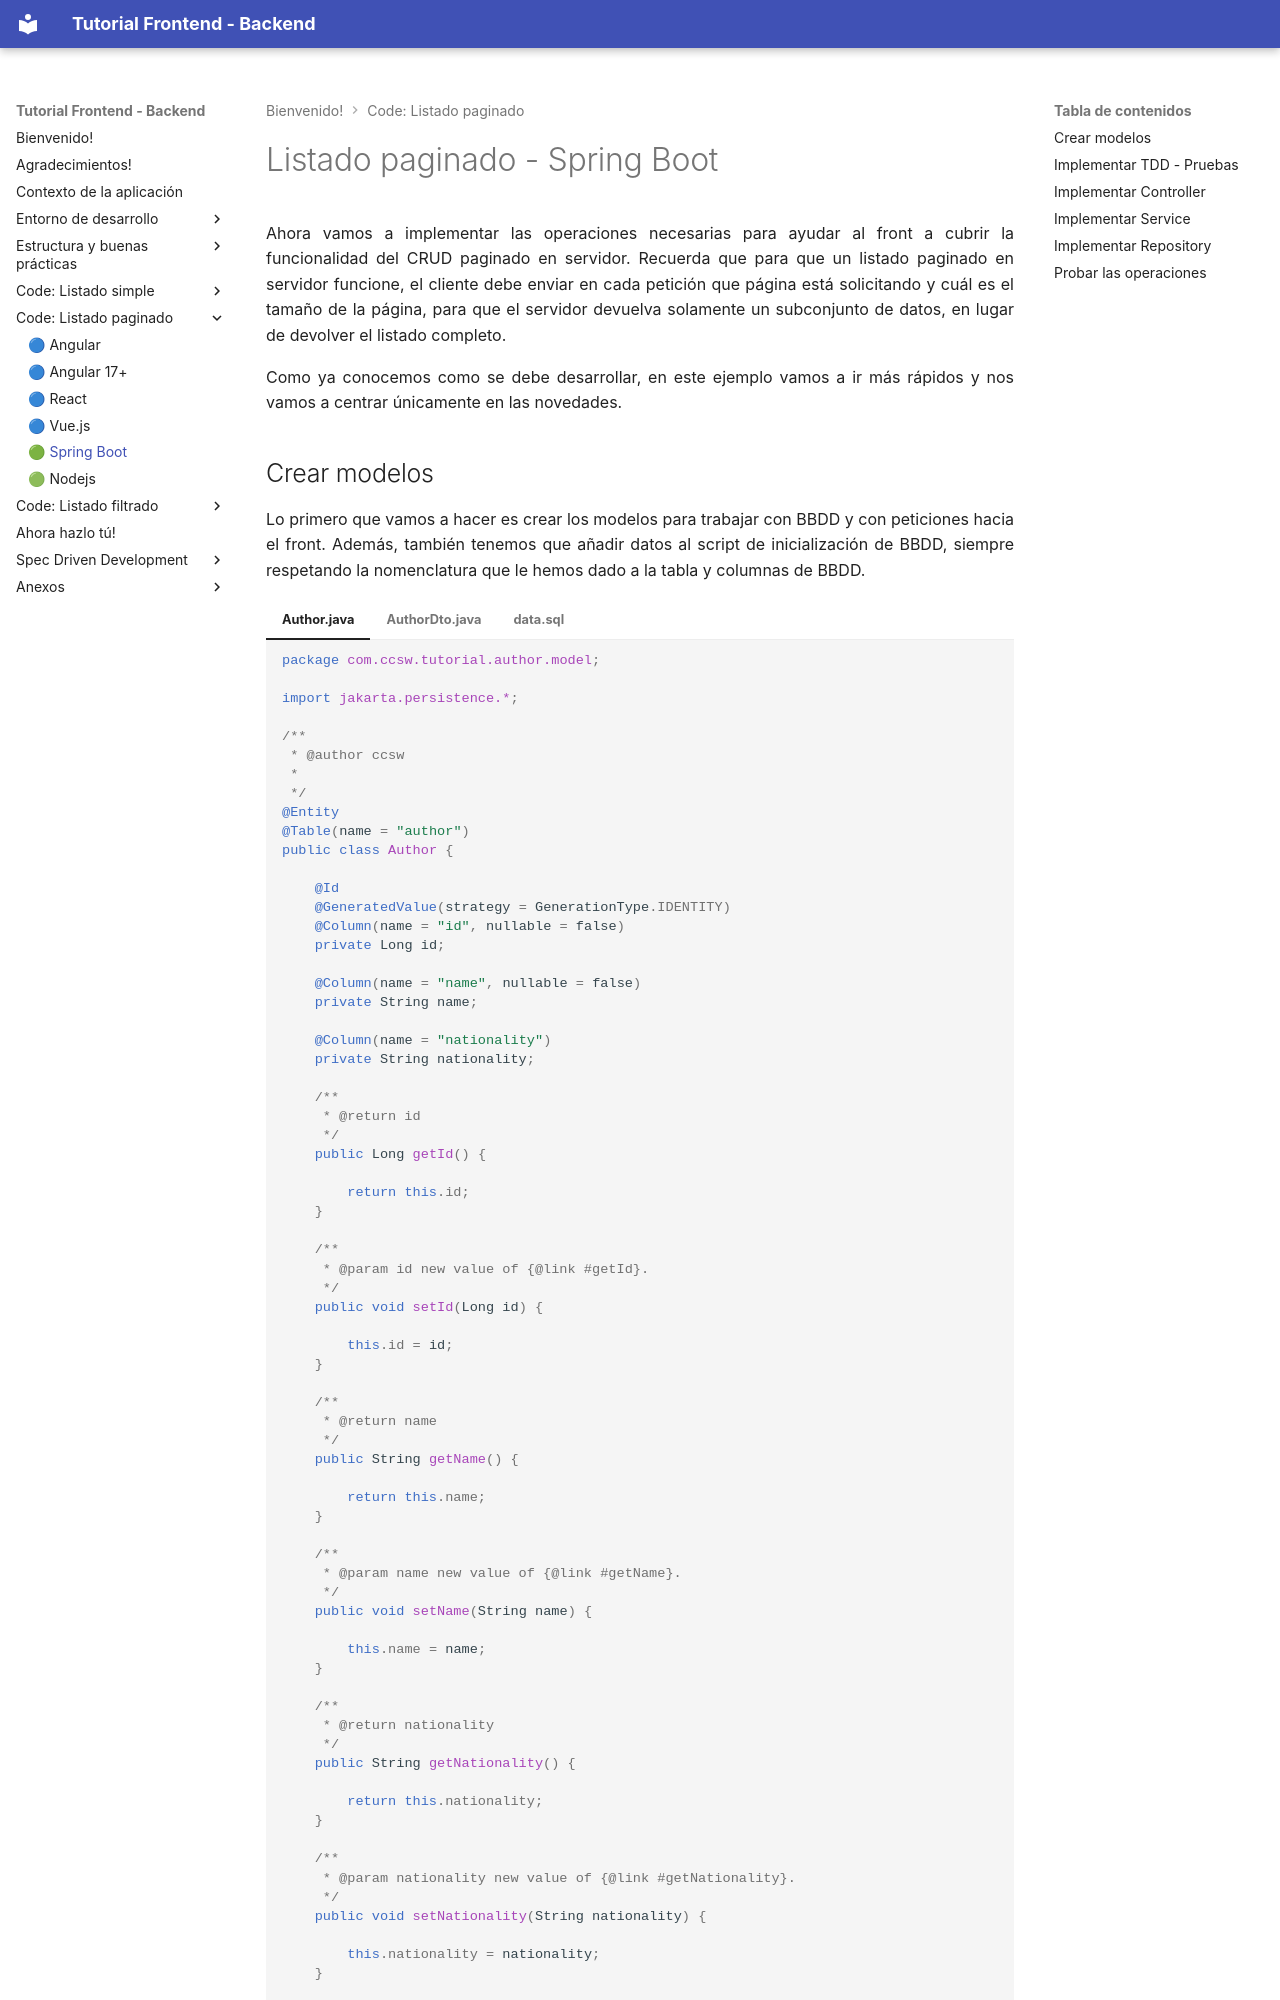

repository: ccsw-csd/tutorial · page: develop/paginated/springboot/index.html · generator: mkdocs

# Listado paginado - Spring Boot

Ahora vamos a implementar las operaciones necesarias para ayudar al front a cubrir la funcionalidad del CRUD paginado en servidor. 
Recuerda que para que un listado paginado en servidor funcione, el cliente debe enviar en cada petición que página está solicitando y cuál es el tamaño de la página, para que el servidor devuelva solamente un subconjunto de datos, en lugar de devolver el listado completo.

Como ya conocemos como se debe desarrollar, en este ejemplo vamos a ir más rápidos y nos vamos a centrar únicamente en las novedades.
